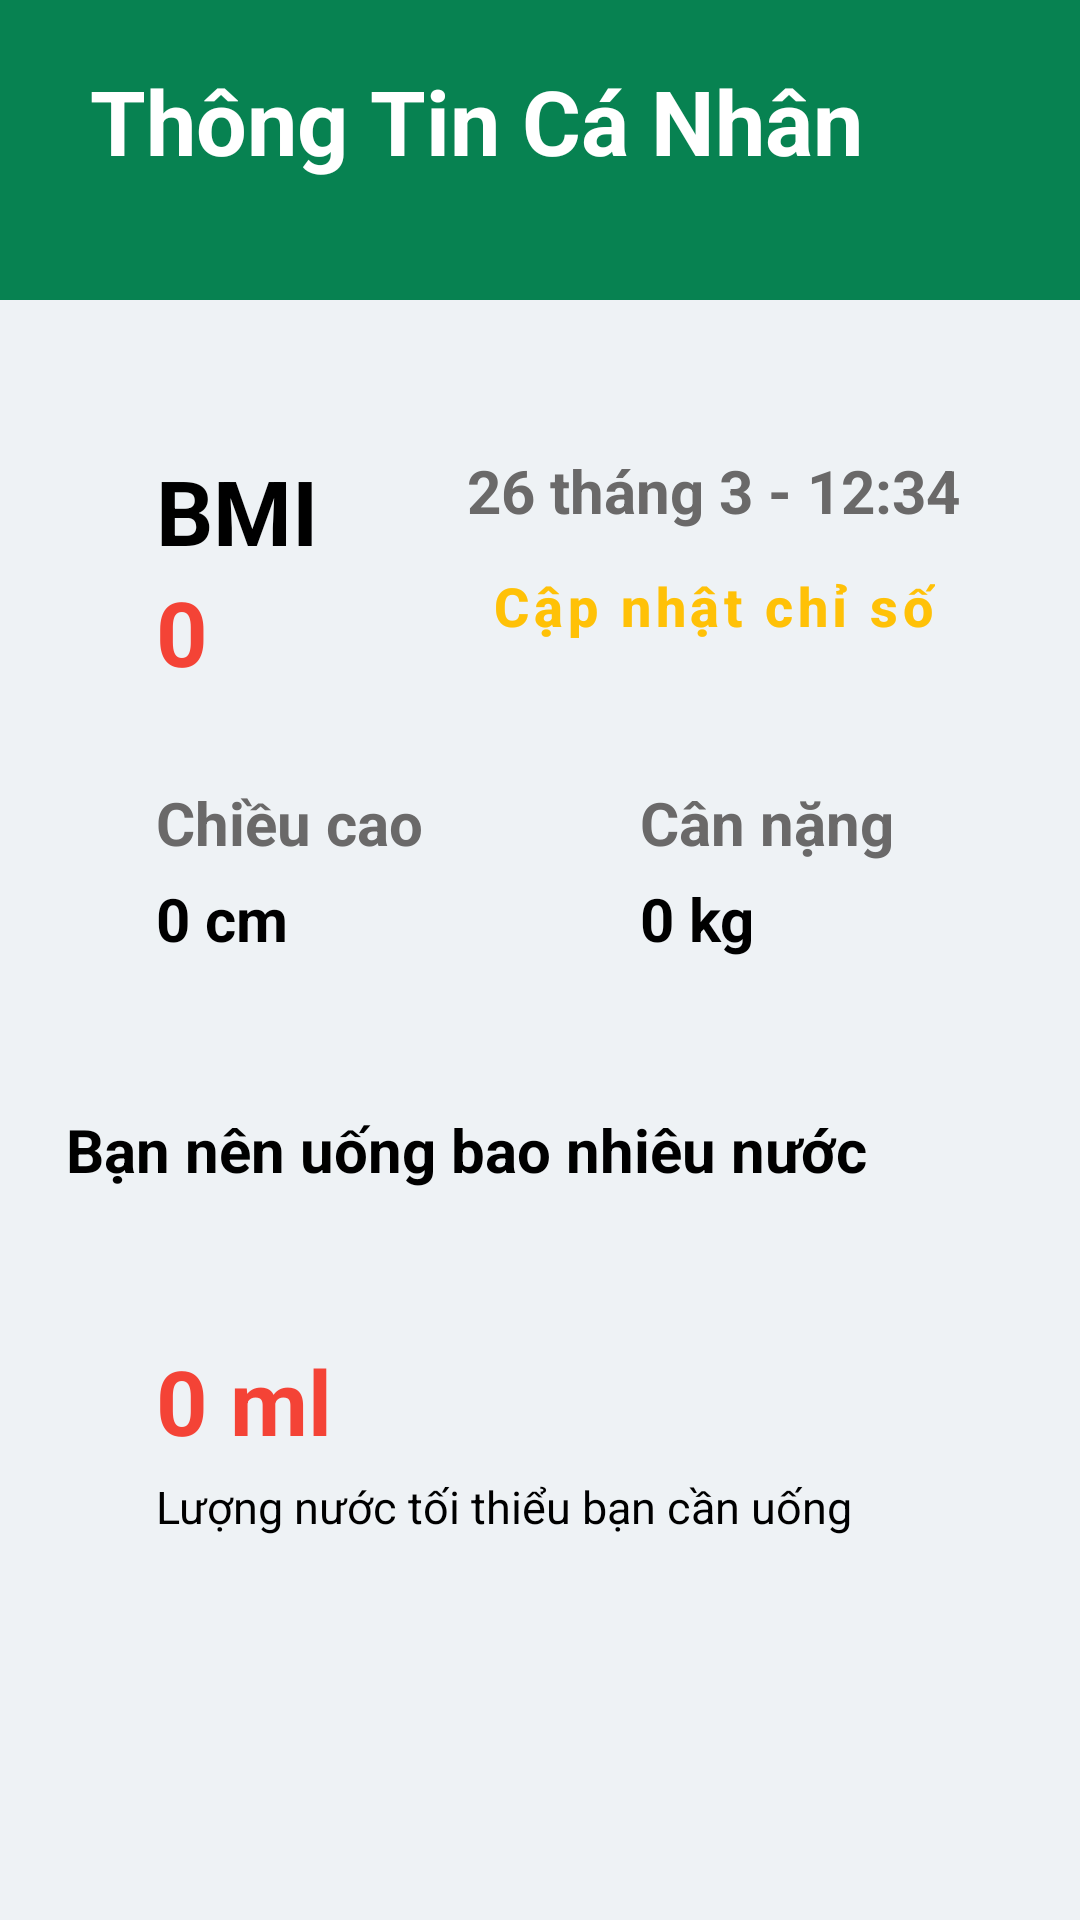

Here is an Android app screen rendered from its layout file. Give the layout XML and the strings, colors and styles it references.
<!-- AndroidManifest.xml: application theme AppTheme.NoActionBar -->
<!-- res/layout/fragment_ca_nhan.xml -->
<?xml version="1.0" encoding="utf-8"?>
<RelativeLayout xmlns:android="http://schemas.android.com/apk/res/android"
    xmlns:app="http://schemas.android.com/apk/res-auto"
    xmlns:tools="http://schemas.android.com/tools"
    android:layout_width="match_parent"
    android:layout_height="match_parent"
    >
    <LinearLayout
        android:id="@+id/linearLayout0"
        android:layout_width="match_parent"
        android:layout_height="wrap_content"
        android:orientation="horizontal">
        <View
            android:layout_width="match_parent"
            android:layout_height="100dp"
            android:background="@color/darkgreen"
            />
        <View
            android:layout_width="match_parent"
            android:layout_height="match_parent"
            android:background="#FFF"
            />
    </LinearLayout>

    <LinearLayout
        android:id="@+id/linearLayout1"
        android:layout_width="match_parent"
        android:layout_height="100dp"
        >

        <TextView
            android:layout_width="wrap_content"
            android:layout_height="wrap_content"
            android:layout_marginStart="30dp"
            android:layout_marginTop="20dp"
            android:fontFamily="sans-serif"
            android:text="Thông Tin Cá Nhân"
            android:textColor="#fff"
            android:textSize="30dp"
            android:textStyle="bold" />
    </LinearLayout>
    <RelativeLayout
        android:id="@+id/relativeLayout1"
        android:layout_width="match_parent"
        android:layout_height="match_parent"
        android:layout_below="@+id/linearLayout1"
        android:background="#eef2f5"
        >


        <RelativeLayout
            android:id="@+id/RelativeLayoutBMI"
            android:layout_width="match_parent"
            android:layout_height="wrap_content"
            android:layout_alignParentStart="true"
            android:layout_alignParentEnd="true"
            android:layout_centerHorizontal="true"
            android:layout_marginStart="22dp"
            android:layout_marginTop="20dp"
            android:layout_marginEnd="22dp"

            android:background="@drawable/bo_tron_goc"
            >

            <TextView
                android:id="@+id/textBMI"
                android:layout_width="wrap_content"
                android:layout_height="wrap_content"
                android:layout_below="@+id/textView14"
                android:layout_alignStart="@+id/textView14"
                android:layout_marginStart="0dp"
                android:layout_marginTop="0dp"
                android:ellipsize="none"
                android:singleLine="true"
                android:text="0"
                android:textColor="@color/red"
                android:textSize="30dp"
                android:textStyle="bold" />

            <TextView
                android:id="@+id/textView14"
                android:layout_width="wrap_content"
                android:layout_height="wrap_content"
                android:layout_alignParentStart="true"
                android:layout_alignParentTop="true"
                android:layout_marginStart="30dp"
                android:layout_marginTop="30dp"
                android:ellipsize="none"
                android:text="BMI"
                android:textColor="@color/black"
                android:textSize="30dp"
                android:textStyle="bold" />


            <TextView
                android:id="@+id/textHeight"
                android:layout_width="wrap_content"
                android:layout_height="wrap_content"
                android:layout_below="@+id/textView123"
                android:layout_alignStart="@+id/textView123"
                android:layout_marginStart="0dp"
                android:layout_marginTop="5dp"
                android:layout_marginBottom="30dp"
                android:text="0 cm"
                android:textColor="@color/black"
                android:textSize="20dp"
                android:textStyle="bold" />

            <TextView
                android:id="@+id/textView123"
                android:layout_width="wrap_content"
                android:layout_height="wrap_content"
                android:layout_alignParentStart="true"
                android:layout_below="@+id/textBMI"
                android:layout_gravity="bottom"
                android:layout_marginStart="30dp"
                android:layout_marginTop="30dp"
                android:text="Chiều cao"
                android:textColor="#6A6969"
                android:textSize="20dp"
                android:textStyle="bold" />

            <com.google.android.material.button.MaterialButton
                android:id="@+id/Buttonsuathongtin"
                style="@style/Widget.MaterialComponents.Button.TextButton"
                android:layout_width="wrap_content"
                android:layout_height="wrap_content"
                android:layout_below="@+id/textViewLich"
                android:layout_alignStart="@+id/textViewLich"
                android:layout_marginStart="0dp"
                android:layout_marginTop="1dp"
                android:text="Cập nhật chỉ số"
                android:textAllCaps="false"
                android:textColor="#FFC107"
                android:textSize="18sp"
                android:textStyle="bold" />

            <TextView
                android:id="@+id/textWeight"
                android:layout_width="wrap_content"
                android:layout_height="wrap_content"
                android:layout_below="@+id/textView123"
                android:layout_alignStart="@+id/textView12"
                android:layout_marginStart="0dp"
                android:layout_marginTop="5dp"
                android:text="0 kg"
                android:textColor="@color/black"
                android:textSize="20dp"
                android:textStyle="bold" />

            <TextView
                android:id="@+id/textView12"
                android:layout_width="wrap_content"
                android:layout_height="wrap_content"
                android:layout_below="@+id/textBMI"
                android:layout_alignParentEnd="true"
                android:layout_marginEnd="40dp"
                android:layout_marginTop="30dp"
                android:text="Cân nặng"
                android:textColor="#6A6969"
                android:textSize="20sp"
                android:textStyle="bold" />

            <TextView
                android:id="@+id/textViewLich"
                android:layout_width="wrap_content"
                android:layout_height="wrap_content"
                android:layout_alignParentTop="true"
                android:layout_alignParentEnd="true"
                android:layout_marginTop="30dp"
                android:layout_marginEnd="18dp"
                android:text="26 tháng 3 - 12:34"
                android:textColor="#6A6969"
                android:textSize="20dp"
                android:textStyle="bold" />
        </RelativeLayout>



        <RelativeLayout
            android:id="@+id/relativeLayoutWater"
            android:layout_width="match_parent"
            android:layout_height="match_parent"
            android:layout_marginTop="20dp"
            android:layout_marginBottom="102dp"
            android:layout_marginEnd="22dp"
            android:layout_marginStart="22dp"
            android:layout_below="@id/textViewNhacnho"
            android:layout_centerHorizontal="true"
            android:background="@drawable/bo_tron_goc"
            />

        <TextView
            android:id="@+id/textViewWaterOfDay"
            android:layout_width="wrap_content"
            android:layout_height="wrap_content"
            android:layout_alignStart="@+id/relativeLayoutWater"
            android:layout_alignTop="@+id/relativeLayoutWater"
            android:layout_marginStart="30dp"
            android:layout_marginTop="30dp"
            android:text="0 ml"
            android:textColor="@color/red"
            android:textSize="30dp"
            android:textStyle="bold" />

        <TextView
            android:layout_width="wrap_content"
            android:layout_height="wrap_content"
            android:layout_below="@+id/textViewWaterOfDay"
            android:layout_alignStart="@+id/textViewWaterOfDay"
            android:layout_marginStart="0dp"
            android:layout_marginTop="5dp"
            android:text="Lượng nước tối thiểu bạn cần uống"
            android:textColor="@color/black"
            android:textSize="15dp"
            android:textStyle="" />

        <TextView
            android:id="@+id/textViewNhacnho"
            android:layout_width="wrap_content"
            android:layout_height="wrap_content"
            android:layout_below="@+id/RelativeLayoutBMI"
            android:layout_alignStart="@+id/RelativeLayoutBMI"
            android:layout_marginStart="0dp"
            android:layout_marginTop="20dp"
            android:text="Bạn nên uống bao nhiêu nước"
            android:textColor="@color/black"
            android:textSize="20dp"
            android:textStyle="bold" />
    </RelativeLayout>
</RelativeLayout>
<!-- resources referenced by this layout -->
<resources>
  <color name="black">#FF000000</color>
  <color name="darkgreen">#078251</color>
  <color name="red">#F44336</color>
  <style name="AppTheme.NoActionBar">
          <item name="windowActionBar">false</item>
          <item name="windowNoTitle">true</item>
      </style>
</resources>
